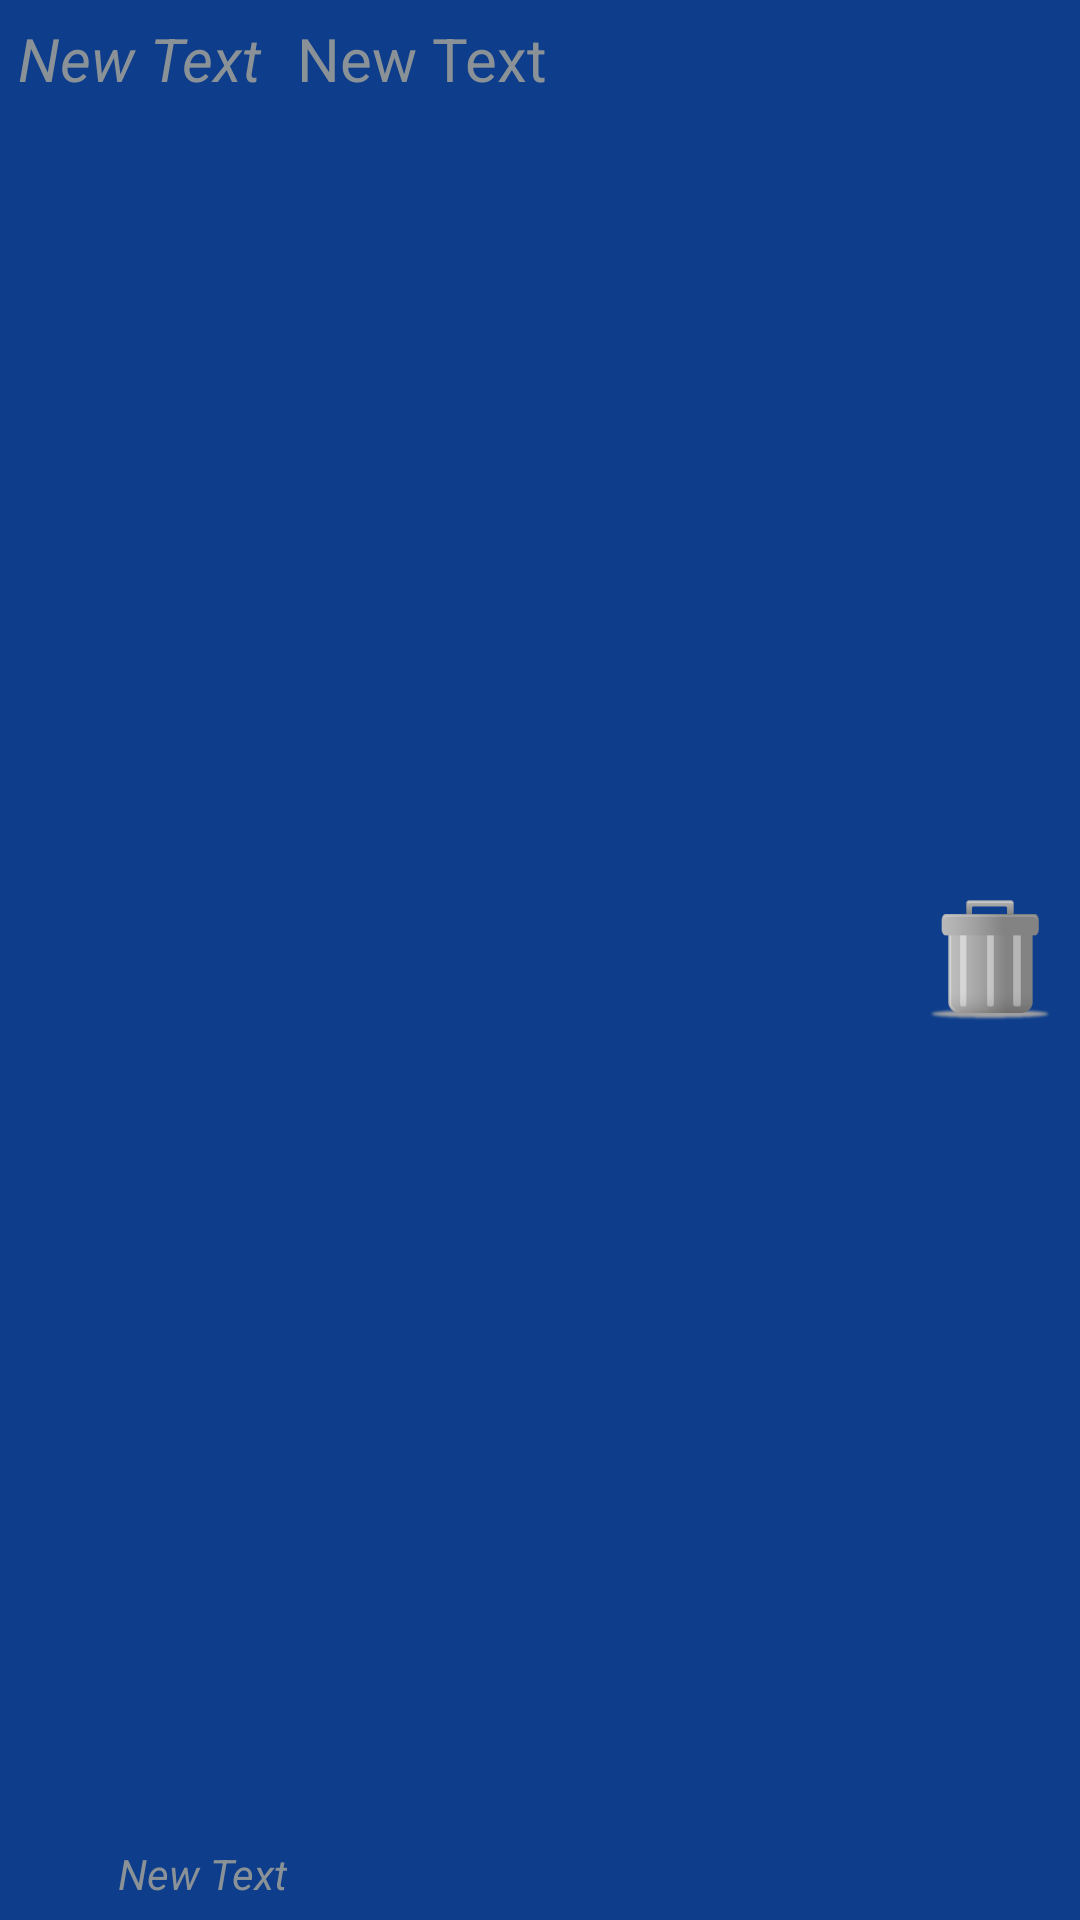

Layout XML and referenced resources for this Android screen:
<!-- AndroidManifest.xml: application theme AppTheme -->
<!-- res/layout/one_row.xml -->
<RelativeLayout xmlns:android="http://schemas.android.com/apk/res/android"
    android:layout_width="fill_parent"
    android:layout_height="80dp"
    android:padding="6dip"
    android:paddingBottom="15px"
    android:background="#7b0061ff">


    <ImageButton
        android:layout_width="wrap_content"
        android:layout_height="wrap_content"
        android:id="@+id/one_trash"
        android:layout_centerVertical="true"
        android:layout_alignParentEnd="true"
        android:background="@drawable/trash"
        android:clickable="true"
        android:maxHeight="20px"
        android:maxWidth="20px"/>

    <TextView
        android:layout_width="wrap_content"
        android:layout_height="wrap_content"
        android:text="New Text"
        android:id="@+id/one_row_Description"
        android:layout_alignParentTop="true"
        android:layout_alignParentStart="true"
        android:textSize="20dp"
        android:textStyle="italic" />

    <TextView
        android:layout_width="wrap_content"
        android:layout_height="wrap_content"
        android:text="New Text"
        android:id="@+id/one_row_Time"
        android:layout_toEndOf="@+id/one_row_Description"
        android:textSize="20dp"
        android:layout_alignTop="@+id/one_row_Description"
        android:paddingLeft="35px"/>


    <TextView
        android:layout_width="wrap_content"
        android:layout_height="wrap_content"
        android:text="New Text"
        android:id="@+id/one_row_WeekDays"
        android:layout_alignParentBottom="true"
        android:paddingLeft="100px"
        android:textStyle="italic" />

</RelativeLayout>
<!-- resources referenced by this layout -->
<resources>
  <!-- drawable trash: png bitmap (drawable-hdpi, 2245 bytes) -->
  <style name="AppTheme" parent="android:Theme.DeviceDefault">  </style>
</resources>
